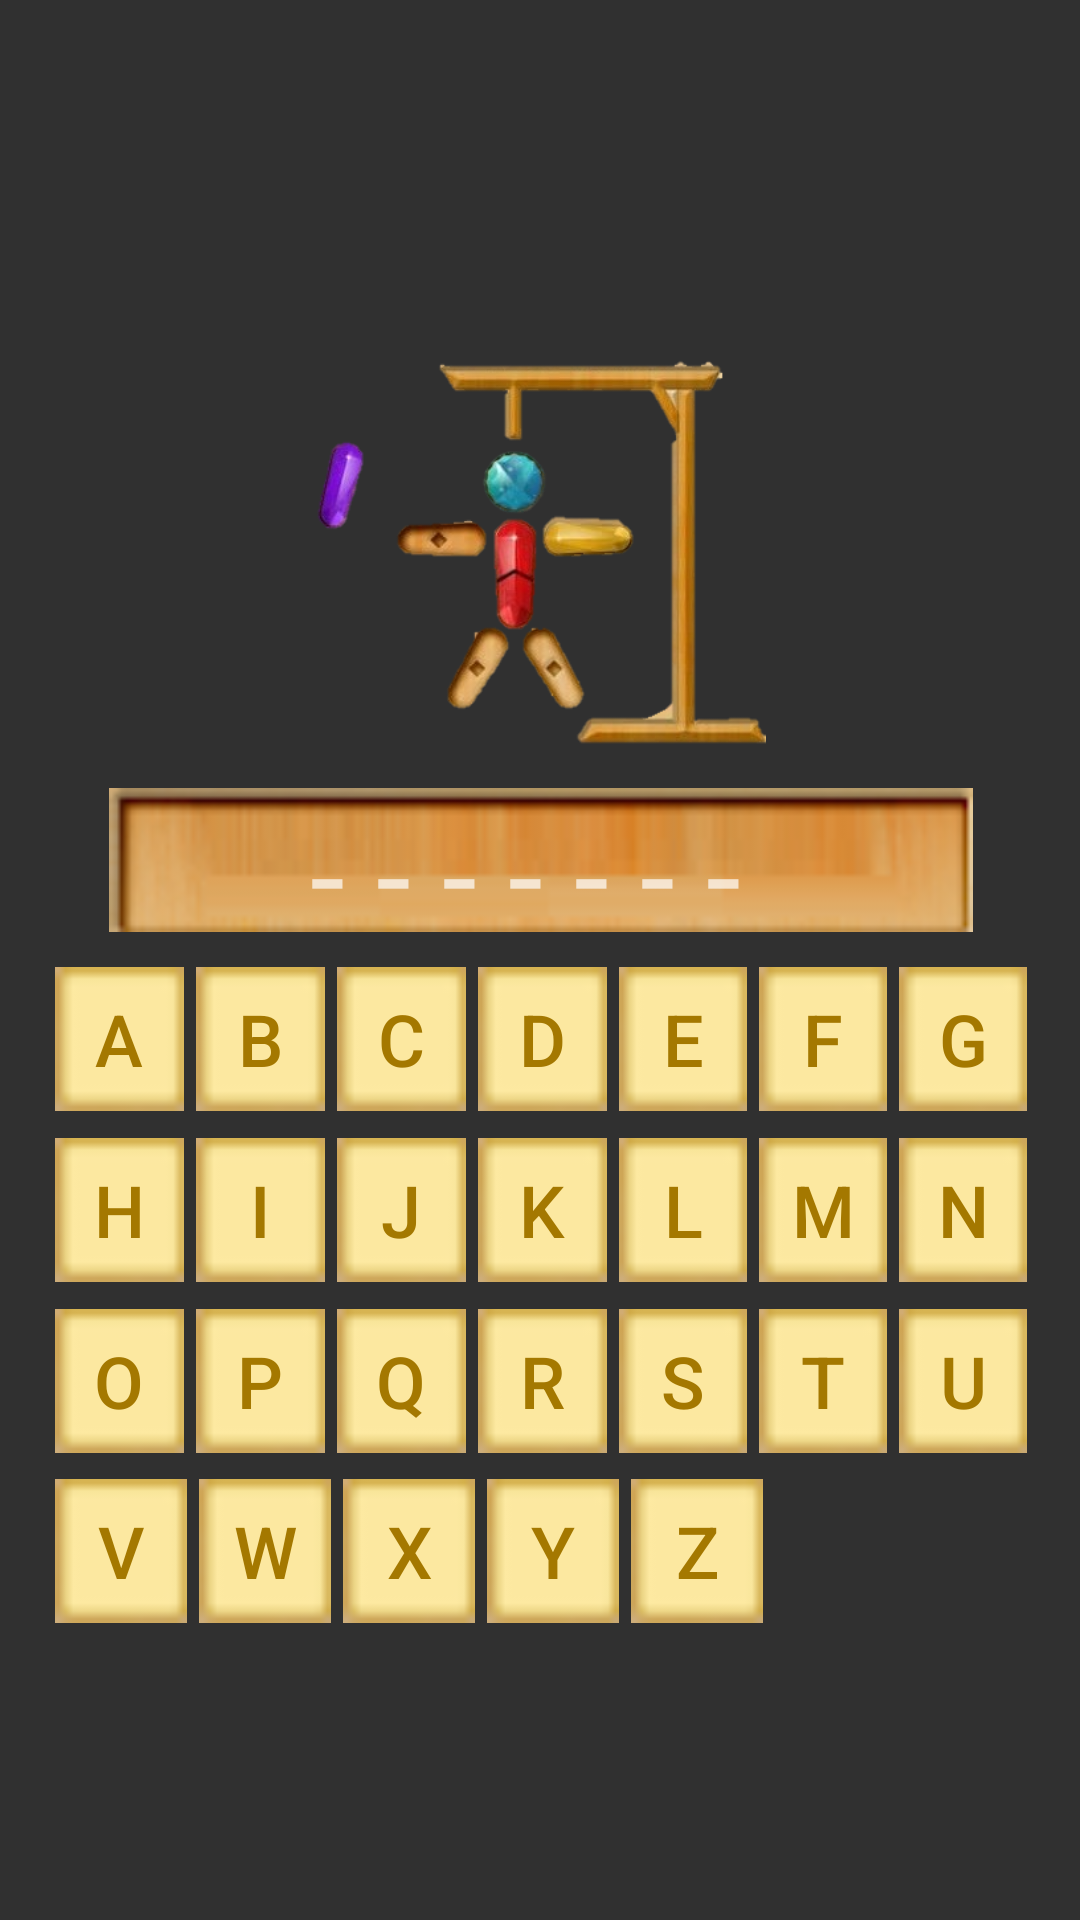

This screen was rendered from an Android layout file. Write that file and the resources it references.
<!-- AndroidManifest.xml: application theme Theme.AppCompat.NoActionBar -->
<!-- res/layout/activity_main.xml -->
<?xml version="1.0" encoding="utf-8"?>
<android.support.constraint.ConstraintLayout
  xmlns:android="http://schemas.android.com/apk/res/android"
  xmlns:app="http://schemas.android.com/apk/res-auto"
  xmlns:tools="http://schemas.android.com/tools"
  android:layout_width="match_parent"
  android:layout_height="match_parent"
  tools:context="com.shokoofeadeli.hangmangame.MainActivity">

  <LinearLayout
    android:layout_width="368dp"
    android:layout_height="495dp"
    android:background="@drawable/background"
    android:gravity="center"
    android:orientation="vertical"
    android:padding="20dp"
    app:layout_constraintBottom_toBottomOf="parent"
    android:layout_marginBottom="0dp"
    android:layout_marginRight="0dp"
    app:layout_constraintRight_toRightOf="parent"
    android:layout_marginLeft="0dp"
    app:layout_constraintLeft_toLeftOf="parent"
    app:layout_constraintTop_toTopOf="parent"
    android:layout_marginTop="0dp">

    <LinearLayout
      android:layout_width="match_parent"
      android:layout_height="match_parent"
      android:layout_weight="0.5"
      android:orientation="vertical">

      <ImageView
        android:id="@+id/imageView"
        android:layout_width="150dp"
        android:layout_height="150dp"
        android:layout_gravity="center"
        android:layout_margin="10dp"
        android:scaleType="centerInside"
        app:srcCompat="@drawable/logo"/>

      <TextView
        android:id="@+id/txt_Dashes"
        android:layout_width="match_parent"
        android:layout_height="48dp"
        android:layout_marginLeft="20dp"
        android:layout_marginRight="20dp"
        android:background="@drawable/textbox"
        android:gravity="center"
        android:text="- - - - - - - "
        android:textSize="42dp"/>

    </LinearLayout>

    <LinearLayout
      android:layout_width="match_parent"
      android:layout_height="match_parent"
      android:layout_weight="0.5"
      android:orientation="vertical">

      <LinearLayout
        android:layout_width="match_parent"
        android:layout_height="match_parent"
        android:layout_weight="0.25"
        android:orientation="horizontal">

        <Button
          android:id="@+id/btn_A"
          style="@style/ButtonStyle"
          android:text="A"/>

        <Button
          android:id="@+id/btn_B"
          style="@style/ButtonStyle"
          android:text="B"/>

        <Button
          android:id="@+id/btn_C"
          style="@style/ButtonStyle"
          android:text="C"/>

        <Button
          android:id="@+id/btn_D"
          style="@style/ButtonStyle"
          android:text="D"/>

        <Button
          android:id="@+id/btn_E"
          style="@style/ButtonStyle"
          android:text="E"/>

        <Button
          android:id="@+id/btn_F"
          style="@style/ButtonStyle"
          android:text="F"/>

        <Button
          android:id="@+id/btn_G"
          style="@style/ButtonStyle"
          android:text="G"/>
      </LinearLayout>

      <LinearLayout
        android:layout_width="match_parent"
        android:layout_height="match_parent"
        android:layout_weight="0.25"
        android:orientation="horizontal">

        <Button
          android:id="@+id/btn_H"
          style="@style/ButtonStyle"
          android:text="H"/>

        <Button
          android:id="@+id/btn_I"
          style="@style/ButtonStyle"
          android:text="I"/>

        <Button
          android:id="@+id/btn_J"
          style="@style/ButtonStyle"
          android:text="J"/>

        <Button
          android:id="@+id/btn_K"
          style="@style/ButtonStyle"
          android:text="K"/>

        <Button
          android:id="@+id/btn_L"
          style="@style/ButtonStyle"
          android:text="L"/>

        <Button
          android:id="@+id/btn_M"
          style="@style/ButtonStyle"
          android:text="M"/>

        <Button
          android:id="@+id/btn_N"
          style="@style/ButtonStyle"
          android:text="N"/>
      </LinearLayout>

      <LinearLayout
        android:layout_width="match_parent"
        android:layout_height="match_parent"
        android:layout_weight="0.25"
        android:orientation="horizontal">

        <Button
          android:id="@+id/btn_O"
          style="@style/ButtonStyle"
          android:text="O"/>

        <Button
          android:id="@+id/btn_P"
          style="@style/ButtonStyle"
          android:text="P"/>

        <Button
          android:id="@+id/btn_Q"
          style="@style/ButtonStyle"
          android:text="Q"/>

        <Button
          android:id="@+id/btn_R"
          style="@style/ButtonStyle"
          android:text="R"/>

        <Button
          android:id="@+id/btn_S"
          style="@style/ButtonStyle"
          android:text="S"/>

        <Button
          android:id="@+id/btn_T"
          style="@style/ButtonStyle"
          android:text="T"/>

        <Button
          android:id="@+id/btn_U"
          style="@style/ButtonStyle"
          android:text="U"/>
      </LinearLayout>

      <LinearLayout
        android:layout_width="match_parent"
        android:layout_height="match_parent"
        android:layout_weight="0.25"
        android:orientation="horizontal">

        <Button
          android:id="@+id/btn_V"
          style="@style/ButtonStyle"
          android:text="V"/>

        <Button
          android:id="@+id/btn_W"
          style="@style/ButtonStyle"
          android:text="W"/>

        <Button
          android:id="@+id/btn_X"
          style="@style/ButtonStyle"
          android:text="X"/>

        <Button
          android:id="@+id/btn_Y"
          style="@style/ButtonStyle"
          android:text="Y"/>

        <Button
          android:id="@+id/btn_Z"
          style="@style/ButtonStyle"
          android:text="Z"/>

        <Button
          android:id="@+id/button2"
          android:layout_width="wrap_content"
          android:layout_height="wrap_content"
          android:layout_weight="1"
          android:background="#00ffffff"/>

        <Button
          android:id="@+id/button"
          android:layout_width="wrap_content"
          android:layout_height="wrap_content"
          android:layout_weight="1"
          android:background="#00ffffff"/>
      </LinearLayout>
    </LinearLayout>
  </LinearLayout>
</android.support.constraint.ConstraintLayout>
<!-- resources referenced by this layout -->
<resources>
  <!-- drawable logo: png bitmap (drawable, 73469 bytes) -->
  <!-- drawable textbox: png bitmap (drawable, 6377 bytes) -->
  <style name="ButtonStyle">
      <item name="android:layout_margin">2dp</item>
      <item name="android:layout_weight">1</item>
      <item name="android:background">@drawable/button</item>
      <item name="android:onClick">letterOnClickListener</item>
      <item name="android:textColor">#a47800</item>
      <item name="android:textSize">24sp</item>
      <item name="android:layout_width">wrap_content</item>
      <item name="android:layout_height">wrap_content</item>
    </style>
  <!-- drawable button: png bitmap (drawable, 365 bytes) -->
</resources>
